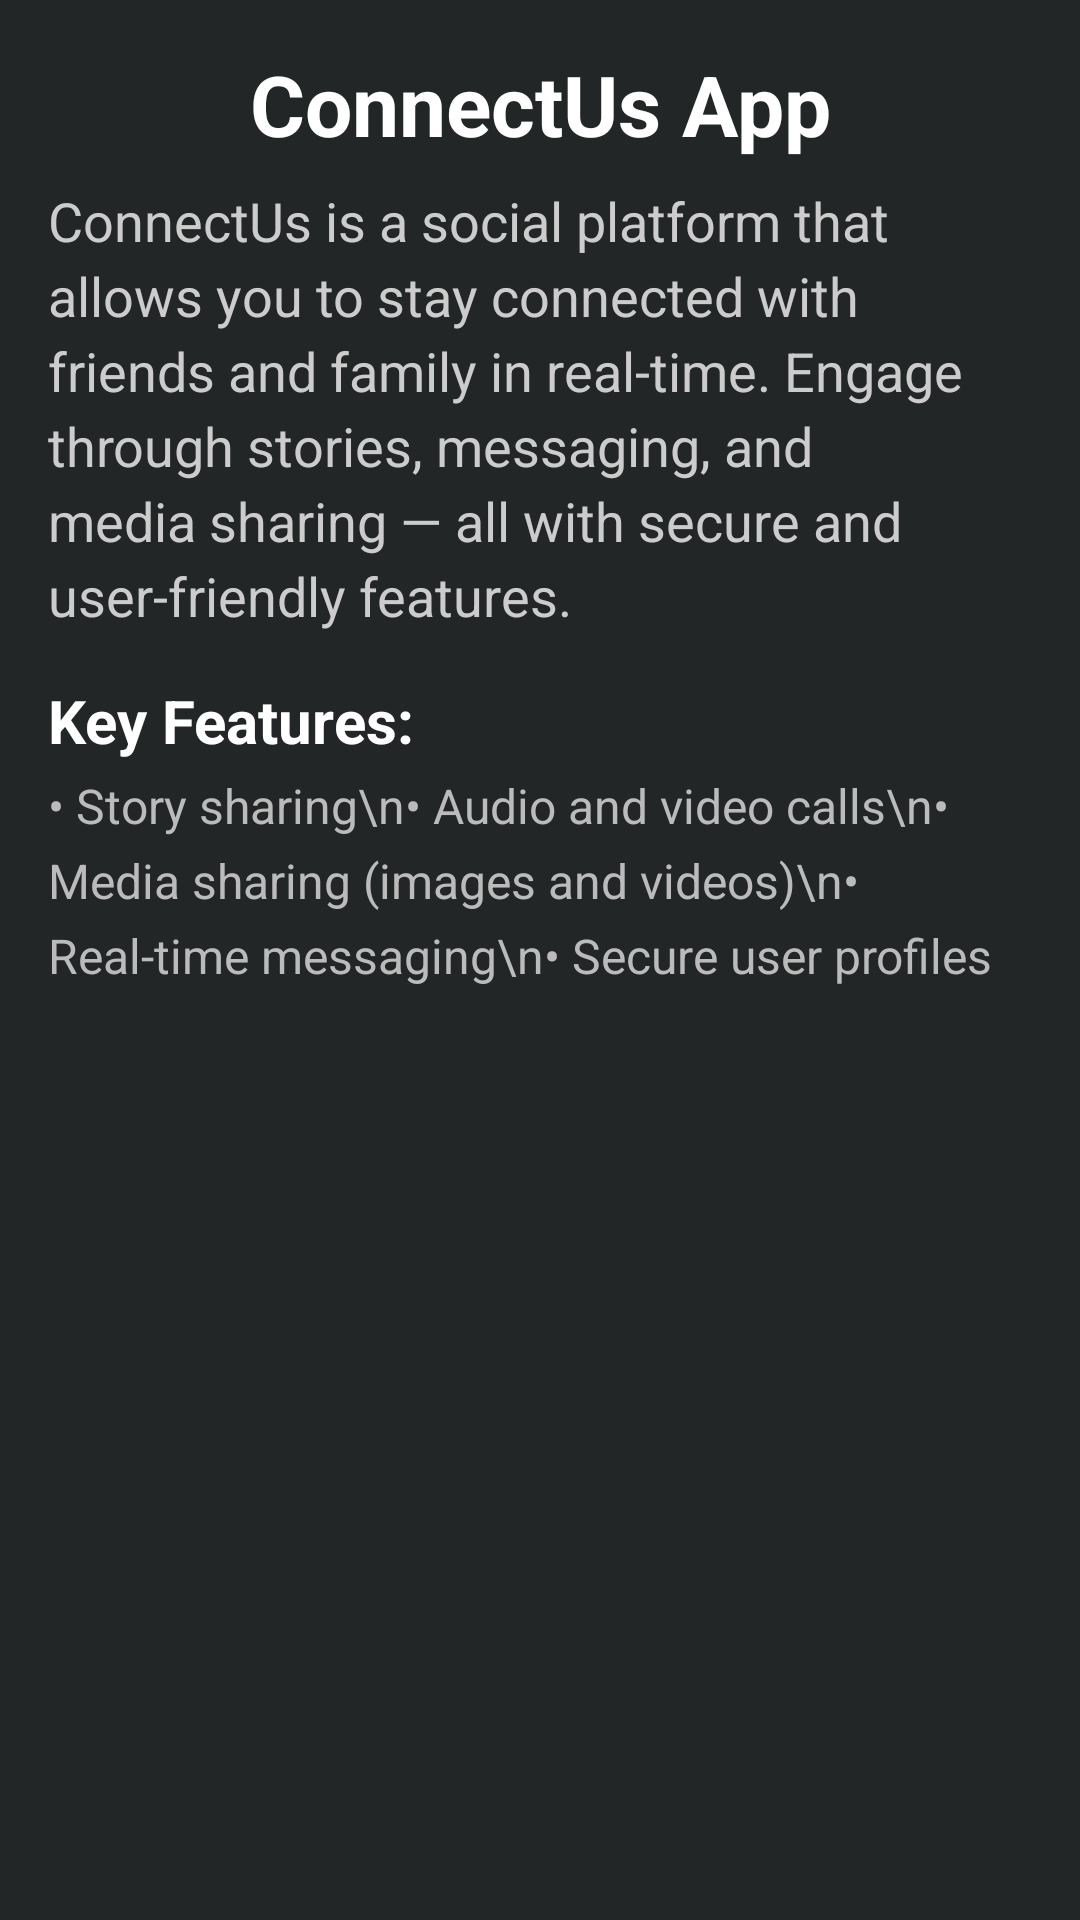

Here is an Android app screen rendered from its layout file. Give the layout XML and the strings, colors and styles it references.
<!-- AndroidManifest.xml: application theme Theme.ConnectUs -->
<!-- res/layout/activity_about.xml -->
<?xml version="1.0" encoding="utf-8"?>
<androidx.constraintlayout.widget.ConstraintLayout xmlns:android="http://schemas.android.com/apk/res/android"
    xmlns:app="http://schemas.android.com/apk/res-auto"
    xmlns:tools="http://schemas.android.com/tools"
    android:layout_width="match_parent"
    android:layout_height="match_parent"
    android:padding="16dp"
    android:background="@color/blacklight"
    tools:context="echonest.sociogram.connectus.aboutActivity">

  
  <TextView
      android:id="@+id/appTitle"
      android:layout_width="0dp"
      android:layout_height="wrap_content"
      android:text="ConnectUs App"
      android:textSize="28sp"
      android:textStyle="bold"
      android:textColor="@color/white"
      app:layout_constraintTop_toTopOf="parent"
      app:layout_constraintStart_toStartOf="parent"
      app:layout_constraintEnd_toEndOf="parent"
      android:gravity="center"
      android:paddingBottom="8dp" />

  
  <TextView
      android:id="@+id/descriptionText"
      android:layout_width="0dp"
      android:layout_height="wrap_content"
      android:text="@string/Description"
      android:textColor="#CCCCCC"
      android:textSize="18sp"
      android:lineSpacingExtra="4dp"
      app:layout_constraintTop_toBottomOf="@id/appTitle"
      app:layout_constraintStart_toStartOf="parent"
      app:layout_constraintEnd_toEndOf="parent"
      android:paddingBottom="16dp" />

  
  <TextView
      android:id="@+id/featuresTitle"
      android:layout_width="wrap_content"
      android:layout_height="wrap_content"
      android:text="Key Features:"
      android:textStyle="bold"
      android:textSize="20sp"
      android:textColor="#FFFFFF"
      app:layout_constraintTop_toBottomOf="@id/descriptionText"
      app:layout_constraintStart_toStartOf="parent"
      android:paddingBottom="4dp" />

  <TextView
      android:id="@+id/featuresText"
      android:layout_width="0dp"
      android:layout_height="wrap_content"
      android:text="• Story sharing\n• Audio and video calls\n• Media sharing (images and videos)\n• Real-time messaging\n• Secure user profiles"
      android:textColor="#BBBBBB"
      android:textSize="16sp"
      android:lineSpacingExtra="6dp"
      app:layout_constraintTop_toBottomOf="@id/featuresTitle"
      app:layout_constraintStart_toStartOf="parent"
      app:layout_constraintEnd_toEndOf="parent" />

</androidx.constraintlayout.widget.ConstraintLayout>
<!-- resources referenced by this layout -->
<resources>
  <color name="blacklight">#222627</color>
  <color name="white">#FFFFFF</color>
  <string name="Description">
      ConnectUs is a social platform that allows you to stay connected with friends and family in real-time. Engage through stories, messaging, and media sharing — all with secure and user-friendly features.
  </string>
  <style name="Theme.ConnectUs" parent="Base.Theme.ConnectUs" />
  <style name="Base.Theme.ConnectUs" parent="Theme.Material3.DayNight.NoActionBar">
  
          
          <item name="colorPrimary">@color/black</item>
          <item name="colorPrimaryVariant">@color/black</item>
          <item name="colorAccent">@color/black</item>
  
  
          
          <item name="android:textColorPrimary">@color/black</item>
          <item name="android:statusBarColor">@color/black</item>
  
      </style>
  <color name="black">#040303</color>
</resources>
